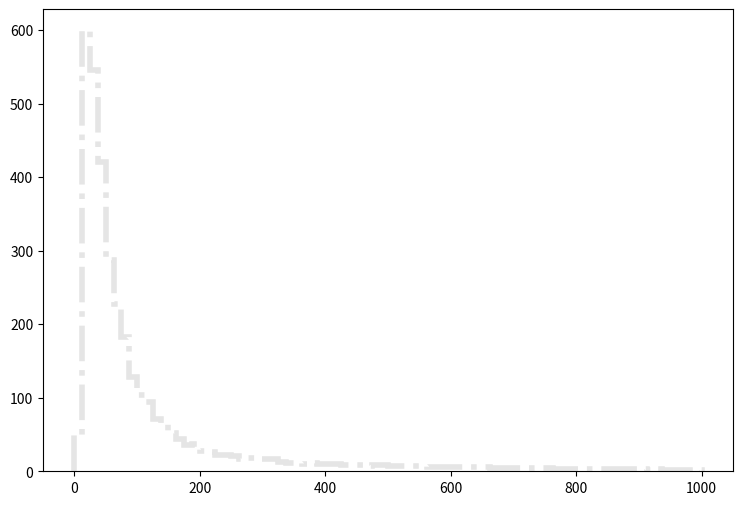

This chart was generated by the following Python code: (Note: this script raises an exception after producing the figure.)
def selection_11():

    # Library import
    import numpy
    import matplotlib
    import matplotlib.pyplot   as plt
    import matplotlib.gridspec as gridspec

    # Library version
    matplotlib_version = matplotlib.__version__
    numpy_version      = numpy.__version__

    # Histo binning
    xBinning = numpy.linspace(0.0,1000.0,81,endpoint=True)

    # Creating data sequence: middle of each bin
    xData = numpy.array([6.25,18.75,31.25,43.75,56.25,68.75,81.25,93.75,106.25,118.75,131.25,143.75,156.25,168.75,181.25,193.75,206.25,218.75,231.25,243.75,256.25,268.75,281.25,293.75,306.25,318.75,331.25,343.75,356.25,368.75,381.25,393.75,406.25,418.75,431.25,443.75,456.25,468.75,481.25,493.75,506.25,518.75,531.25,543.75,556.25,568.75,581.25,593.75,606.25,618.75,631.25,643.75,656.25,668.75,681.25,693.75,706.25,718.75,731.25,743.75,756.25,768.75,781.25,793.75,806.25,818.75,831.25,843.75,856.25,868.75,881.25,893.75,906.25,918.75,931.25,943.75,956.25,968.75,981.25,993.75])

    # Creating weights for histo: y12_PT_0
    y12_PT_0_weights = numpy.array([0.0,0.0286585899826,0.229268703861,0.401220091756,0.720558646419,1.11768514132,1.49024685509,1.99381926822,2.3745689757,2.71847191149,3.2507031026,3.520912495,3.95079136474,4.28650470682,4.72457237027,4.98250017212,5.20358000227,5.66621164684,5.98964339836,6.22710321593,6.03877536061,6.47684302406,6.73067482905,6.9067186938,7.1237065271,7.19330647363,7.17693048621,7.18511847992,7.20149446734,6.89034270638,7.37753833209,7.16464649565,7.08685855541,6.91900268437,6.94766266235,6.35811111528,6.54643897059,6.52597098632,6.43999505237,6.50140700519,6.54234697374,6.14931527569,6.02649137005,5.96507941723,5.76447157135,5.6703076437,5.55567173177,5.50244777266,5.1012280809,5.38781586072,5.0561961155,5.24042797396,5.02753613752,4.60584446149,4.45026858101,4.46664456843,4.20871676659,3.93441497732,3.95897935845,3.86481543079,3.86890982765,3.49225411702,3.51681849815,3.47997172646,3.25479709945,3.27936148058,3.13197439381,2.93955254164,2.84948261084,2.77578906746,2.7266603052,2.5547084373,2.591555209,2.27221665433,2.56289683101,2.26812265748,2.25993466377,2.29268703861,2.07160680846,1.88327895314])

    # Creating weights for histo: y12_PT_1
    y12_PT_1_weights = numpy.array([2.24807127239,31.6413584412,27.6535989999,18.3343328966,10.9711779434,5.54103521188,3.35266587787,1.55499767615,0.826380088,0.26724198572,0.194356835586,0.133594196982,0.0607702888475,0.0,0.0486137717851,0.0121676119179,0.0,0.0,0.0,0.0242798857405,0.0,0.0,0.0,0.0,0.0,0.0,0.0,0.0,0.0,0.0,0.0,0.0,0.0,0.0,0.0,0.0,0.0,0.0,0.0,0.0,0.0,0.0,0.0,0.0,0.0,0.0,0.0,0.0,0.0,0.0,0.0,0.0,0.0,0.0,0.0,0.0,0.0,0.0,0.0,0.0,0.0,0.0,0.0,0.0,0.0,0.0,0.0,0.0,0.0,0.0,0.0,0.0,0.0,0.0,0.0,0.0,0.0,0.0,0.0,0.0])

    # Creating weights for histo: y12_PT_2
    y12_PT_2_weights = numpy.array([6.92755760496,99.327339741,97.7511527778,76.2829037144,58.0819834111,43.6438298462,31.5362099206,21.426213279,14.930120585,9.82947296424,6.09374664387,4.41715807937,2.68087316395,1.5357771574,1.06431358387,0.602296388681,0.361528778575,0.301221084465,0.210755431869,0.140575877783,0.150577154919,0.0902881378715,0.0401663138997,0.0401914783475,0.0602925706481,0.0301692928191,0.090296980551,0.0401058655079,0.0200719403828,0.0100586181944,0.0100272969277,0.0200779815031,0.0,0.0,0.0100300943548,0.0,0.0,0.0100458706868,0.0,0.0200632588549,0.0,0.0,0.0,0.0,0.0,0.0,0.0,0.0100547918761,0.0,0.0,0.0,0.0,0.0,0.0,0.0100698079029,0.0,0.0,0.0,0.0,0.0,0.0,0.0,0.0,0.0,0.0,0.0,0.0,0.0,0.0,0.0,0.0,0.0,0.0,0.0,0.0,0.0,0.0,0.0,0.0,0.0])

    # Creating weights for histo: y12_PT_3
    y12_PT_3_weights = numpy.array([5.39624041086,83.7971935929,85.5860914509,69.4143881888,56.352598174,45.8116940629,38.5248257871,32.001836478,26.7919812351,21.5225245013,18.9702554937,15.8132208715,13.0081563919,10.3296602749,8.77814462074,7.71163909437,6.22678155905,5.10478989255,3.94913685104,3.3332248517,2.89861091052,2.35956903109,1.99627497079,1.64463429993,1.19903160048,1.02860651827,0.995762932101,0.72056500218,0.599598879138,0.434584284653,0.352004796115,0.176036828065,0.225543928311,0.121031489274,0.0935040180854,0.0935081618739,0.0550523423525,0.0329918444192,0.0275159660815,0.0384818197628,0.0329763499004,0.0109948927009,0.0329828418356,0.00549592696134,0.0110097534639,0.0109917686094,0.0,0.00550487673193,0.0110267795594,0.0109770906606,0.00550226045764,0.00550872395515,0.0,0.0,0.0,0.00549789729213,0.0110250529809,0.0,0.0,0.00549592696134,0.00550365390808,0.0,0.0,0.0,0.0,0.0,0.0,0.0,0.0,0.0,0.0,0.00549437507193,0.0,0.0,0.0,0.0,0.0,0.0,0.0,0.0])

    # Creating weights for histo: y12_PT_4
    y12_PT_4_weights = numpy.array([1.02034941862,14.8096493577,15.7046861675,13.0934286205,10.8880833497,9.16286398447,7.80218725652,6.68097824913,5.90740487999,5.10495573529,4.47821833031,4.08055513034,3.47375780318,3.169744868,2.81643388125,2.59726538198,2.42867117623,2.18691752358,1.96977561955,1.80296711036,1.64313945217,1.55821805695,1.3885071395,1.25231761446,1.19113536148,1.10814516402,1.00754330878,0.877273638389,0.835845879057,0.828043327045,0.724319408844,0.687894004855,0.647332037794,0.523972672383,0.548673405207,0.42929989088,0.376031740833,0.356243256823,0.278321792111,0.259557307876,0.187503790363,0.174646855306,0.115471035832,0.142104088739,0.0977024932887,0.0898034214721,0.0562449923888,0.0404577513249,0.0315791798525,0.0236872668553,0.0147976404983,0.0118390519436,0.00690523448048,0.00788919937975,0.00394767084746,0.00691396856084,0.00789836635624,0.00691145535828,0.00394896031678,0.00296013615839,0.0029614941696,0.00395022493466,0.00197381197519,0.00296422462189,0.00296413323271,0.000986796360656,0.00197668191623,0.00493277530572,0.00197568264765,0.000986368675307,0.0,0.000983910787249,0.0,0.0,0.0,0.000987785608491,0.0,0.0,0.0,0.0])

    # Creating weights for histo: y12_PT_5
    y12_PT_5_weights = numpy.array([0.133602577994,2.21402891456,2.34659631796,2.01714969441,1.70608439153,1.42346168378,1.20241011873,1.04962974418,0.923863613467,0.797861024602,0.714386895114,0.636742599407,0.575723192396,0.51146778953,0.482713917851,0.437085496074,0.410140869357,0.369535763006,0.346334296876,0.315095614087,0.291411349218,0.256610550368,0.254099092705,0.241999757014,0.236699013358,0.217028815703,0.219047472168,0.184772242575,0.189565221352,0.175962035808,0.167626025664,0.173171269451,0.169632239068,0.147963829976,0.143685257711,0.136615559001,0.133339353257,0.131332579714,0.125032750345,0.131579760506,0.109900028629,0.119469942237,0.11091211754,0.101084780621,0.107385810286,0.0983228613596,0.088488722768,0.0894889687668,0.0847005911213,0.0824288324087,0.0708199773464,0.0668084307534,0.0574708942953,0.0458704813092,0.0446087710063,0.0362989473022,0.0294958461589,0.0267209997178,0.0269722935206,0.0186548759489,0.0181561652968,0.0158766846852,0.00983154195293,0.0085732364874,0.00478953793092,0.00403259176885,0.00403176356517,0.00478853368394,0.00226800618964,0.00100899615082,0.00101154477763,0.000755471799467,0.00126202037917,0.000755160522912,0.00126076927148,0.000504333634968,0.00126023233943,0.00151327257172,0.0,0.000252349702462])

    # Creating weights for histo: y12_PT_6
    y12_PT_6_weights = numpy.array([0.0308961000283,0.519026717856,0.54529894032,0.473309865846,0.408268343754,0.369881714819,0.279431278547,0.25110834903,0.219076972618,0.188109736627,0.168273239495,0.146295365946,0.139762673381,0.125724516955,0.109386937518,0.108240924763,0.100223533886,0.0978902023318,0.0764389908208,0.0775908715936,0.0664096897799,0.0601396384667,0.0644189824515,0.0555453009201,0.0552621266063,0.054720769534,0.0437982803066,0.048103265627,0.0443683476775,0.0409449344687,0.0409367372386,0.0349496503101,0.0335107165342,0.0335140054228,0.0329348211326,0.0255128390634,0.0268926828062,0.0263378802772,0.0292053513421,0.0297950320855,0.0260547459499,0.0289291746638,0.0240467044788,0.0269153651417,0.020335838402,0.0249067438665,0.0246390043373,0.0191753305444,0.0237580720094,0.0234829449764,0.0203279010841,0.0248976869269,0.01831380166,0.019752045669,0.0243459633575,0.0237375589409,0.0177421548228,0.0186184987011,0.0246221700257,0.0223301645077,0.0223391114844,0.0183148413087,0.0151702238932,0.023184975662,0.0191972031535,0.0194556958073,0.0174623893572,0.0151736527346,0.01402068233,0.0114588080022,0.00859526660947,0.00887145228472,0.00886920604374,0.00685356514052,0.00743790468879,0.0103082667768,0.00859367514723,0.00630067896397,0.00458352120155,0.00572954895212])

    # Creating weights for histo: y12_PT_7
    y12_PT_7_weights = numpy.array([0.00177116395586,0.0253473682743,0.0289563543496,0.025136009033,0.0210535663555,0.0179021118098,0.0146838138669,0.0145043131527,0.011684083356,0.010277115755,0.00854948424261,0.00838136576455,0.00729636122551,0.00699797984353,0.00604283169998,0.00537830775166,0.00546496110122,0.00516109814159,0.00451399957546,0.00358625345306,0.00403893370263,0.00313192160581,0.00353768156223,0.00352094472989,0.00310619087913,0.00278648833928,0.00203016808109,0.002310653034,0.00200818477547,0.00215976590368,0.00233129486179,0.00200884147518,0.0018359651721,0.00179225210477,0.00123132704062,0.00138300916732,0.00142512134577,0.00136075136373,0.00144568522452,0.00127413950318,0.000864373133736,0.00118802676793,0.00099353427407,0.00110128666864,0.00088532759585,0.000971970468386,0.000993494461389,0.000906834825619,0.000928775384997,0.000583240281822,0.000885462539887,0.000734138308237,0.000691439835669,0.000993690591232,0.000689837689538,0.000863983388536,0.0010582546077,0.000777412178827,0.000647896496085,0.000777655664807,0.000928746468418,0.000734185664374,0.000561688629482,0.000583082707419,0.000518535873261,0.000691368172841,0.000778005178245,0.000732789286947,0.000604768046553,0.000669408335743,0.000712540557002,0.000777588192789,0.000950151023376,0.000734360840174,0.000604939450625,0.000648036469092,0.000583208431677,0.000669244475127,0.000712945389114,0.00082058966082])

    # Creating weights for histo: y12_PT_8
    y12_PT_8_weights = numpy.array([0.000139803710109,0.00138582627073,0.00163972925111,0.0018730019373,0.00175857443856,0.00135845175733,0.0011565355967,0.000849154956654,0.000794899706508,0.00111102210997,0.000508685932255,0.000568408387929,0.000794651555142,0.000452247098676,0.000397085575964,0.000454022643993,0.000340519100454,0.000369358004098,0.000312246784331,0.000312361350022,0.000255038978703,0.000255749553455,0.000255651630251,0.000255754902825,0.000369468706355,8.52285081528e-05,8.52495044331e-05,0.000170407475188,0.000113577899793,0.0001989554325,5.68985674193e-05,5.63637789351e-05,8.53379325039e-05,0.000113798680212,2.84288595148e-05,0.000113786450956,0.000170377013494,8.53182735663e-05,2.8389229593e-05,2.82370399943e-05,0.000170564538658,2.83705959514e-05,0.000199042656962,5.64113586163e-05,8.52574393331e-05,2.8389229593e-05,0.0,5.64113586163e-05,5.6857733889e-05,5.67784443266e-05,2.83705959514e-05,2.84181607733e-05,5.68180891078e-05,8.53379325039e-05,5.66920222698e-05,8.52584646291e-05,5.67887567247e-05,0.0,2.82201448983e-05,8.52388056915e-05,2.82370399943e-05,2.84697079044e-05,2.81631443808e-05,2.83705959514e-05,2.8389229593e-05,8.5149040278e-05,2.8389229593e-05,2.82738614965e-05,2.84697079044e-05,0.0,2.83705959514e-05,0.0,0.0,0.0,0.0,0.000113600114541,2.8389229593e-05,5.68985674193e-05,0.0,0.0])

    # Creating weights for histo: y12_PT_9
    y12_PT_9_weights = numpy.array([2.60925668461,39.1250889023,23.4503921105,26.0365752368,2.60925668461,10.4339467769,7.81728710766,0.0,0.0,5.2144695735,0.0,0.0,0.0,0.0,0.0,0.0,0.0,0.0,0.0,0.0,0.0,0.0,0.0,0.0,0.0,0.0,0.0,0.0,0.0,0.0,0.0,0.0,0.0,0.0,0.0,0.0,0.0,0.0,0.0,0.0,0.0,0.0,0.0,0.0,0.0,0.0,0.0,0.0,0.0,0.0,0.0,0.0,0.0,0.0,0.0,0.0,0.0,0.0,0.0,0.0,0.0,0.0,0.0,0.0,0.0,0.0,0.0,0.0,0.0,0.0,0.0,0.0,0.0,0.0,0.0,0.0,0.0,0.0,0.0,0.0])

    # Creating weights for histo: y12_PT_10
    y12_PT_10_weights = numpy.array([18.962482429,112.659739163,101.127798938,69.5149272199,40.0308094658,31.583829088,30.5488102494,13.6896867979,13.701110694,17.9055046227,12.6396849173,10.5296116595,5.26645073227,6.31980398142,4.21447496875,4.21457885733,0.0,1.05366376057,0.0,2.10999284038,0.0,0.0,0.0,0.0,0.0,0.0,0.0,0.0,0.0,0.0,0.0,0.0,0.0,0.0,0.0,0.0,0.0,0.0,0.0,0.0,0.0,0.0,0.0,0.0,0.0,0.0,0.0,0.0,0.0,0.0,0.0,0.0,0.0,0.0,0.0,0.0,0.0,0.0,0.0,0.0,0.0,0.0,0.0,0.0,0.0,0.0,0.0,0.0,0.0,0.0,0.0,0.0,0.0,0.0,0.0,0.0,0.0,0.0,0.0,0.0])

    # Creating weights for histo: y12_PT_11
    y12_PT_11_weights = numpy.array([7.83487326495,158.461867485,142.119120578,105.964187829,74.160837473,55.0468967248,41.4668134816,34.5538565929,25.1049620486,19.3490586073,16.1253771986,17.5022518195,16.3494058252,12.2041308038,8.52128369731,12.4363437912,8.75473778732,8.0625368236,6.451020804,5.52709484059,6.91328349469,3.68638597801,5.98818943471,4.37356489496,5.06680715529,4.83993897818,1.15182198864,0.920764417817,0.921298130362,0.690647087883,0.920387476128,0.691282240394,0.461259818306,0.922427802704,0.0,0.0,0.0,0.0,0.230411697955,0.0,0.229935929147,0.0,0.0,0.0,0.0,0.0,0.0,0.0,0.230656575568,0.0,0.0,0.0,0.0,0.0,0.0,0.0,0.0,0.0,0.0,0.0,0.0,0.0,0.0,0.0,0.0,0.0,0.0,0.0,0.0,0.0,0.0,0.0,0.0,0.0,0.0,0.0,0.0,0.0,0.0,0.0])

    # Creating weights for histo: y12_PT_12
    y12_PT_12_weights = numpy.array([3.26733810851,48.0997752793,42.2008961304,34.060208227,26.3620228213,20.5758775508,15.3126792852,12.8773843708,10.578160321,9.27560947632,6.94975525527,6.00856221452,5.70394260257,4.65250480809,4.1259453023,2.96245919671,2.93489723884,2.38098544642,2.49269905299,2.0490858748,1.80039039176,1.93844716997,1.49569152792,1.71642456179,1.7441273264,1.77222019493,1.4957211512,1.32887824285,1.57845549925,1.10773740803,1.19081338556,1.27373509122,1.1078055031,1.02490841938,1.13554058401,1.21815720839,1.05190715028,0.608931834327,0.941720488953,0.802972372722,0.609141505568,0.332310296422,0.360134170218,0.553811381053,0.581376801381,0.276766845846,0.110900082153,0.332291406774,0.249180881583,0.055335433622,0.0830237328392,0.0,0.0,0.083123066994,0.0,0.027693869932,0.055372328066,0.0,0.0276264712078,0.0,0.027686164033,0.0,0.0,0.0,0.0,0.0,0.0,0.0,0.0,0.0,0.0,0.0,0.0,0.0,0.0,0.0277294486409,0.0,0.0,0.0,0.0])

    # Creating weights for histo: y12_PT_13
    y12_PT_13_weights = numpy.array([0.433413531858,6.08975111007,5.54459718923,4.38587478409,3.39738024468,2.66216625036,2.7525003669,2.05676875216,1.74411779538,1.40118819564,0.98812015218,0.967970595121,0.998010164241,0.756356860773,0.625008835695,0.584761905211,0.514266913788,0.41326706941,0.463587504172,0.453827041015,0.282349195234,0.362800581153,0.201778272388,0.231986467457,0.20161268037,0.252078804555,0.151234843611,0.262149396258,0.161176917948,0.211481576263,0.18141488379,0.201569841248,0.141173293026,0.13109790771,0.161374426932,0.191602645953,0.151223860777,0.141177419174,0.100793779706,0.191601128987,0.100841291084,0.151197162174,0.17149890127,0.20153665003,0.151268762973,0.231873665859,0.151188242413,0.141204663885,0.181315067422,0.221830500903,0.211671075666,0.141109641129,0.252131959047,0.131099424676,0.131101730465,0.0906607496791,0.141206787637,0.100798876712,0.100847480305,0.0908174219359,0.0704966904245,0.060538906387,0.0302659611376,0.040239758269,0.0201820383366,0.0,0.0,0.0202000780972,0.0302538132732,0.0,0.0100778670724,0.0,0.0,0.0100813136193,0.0,0.0100413081898,0.010071714258,0.0,0.0,0.0])

    # Creating weights for histo: y12_PT_14
    y12_PT_14_weights = numpy.array([0.0905341730253,1.33819218128,1.23637640591,1.05239117819,0.823366952128,0.664727077732,0.565911055238,0.438543710363,0.404621533792,0.288618893304,0.285683929243,0.260315376596,0.183927941176,0.215052310529,0.169739806442,0.107496800238,0.113196407646,0.0905439067367,0.0990335497837,0.0678915212466,0.0650680139523,0.0650842111559,0.0622223845867,0.073530033265,0.0226199526099,0.0565681370427,0.0452617964521,0.0339302636314,0.0311261737448,0.0311140162239,0.0311079066849,0.0509177368155,0.0367876350077,0.03677535822,0.0339757812359,0.019812846427,0.0198148739629,0.00848735389355,0.0282735884305,0.025448826911,0.00282791093301,0.0254357883545,0.00566777470971,0.0254583182414,0.019792659556,0.0367606076075,0.0226271971073,0.0311332681969,0.0254569793752,0.0254471764121,0.0197932443481,0.0226329026781,0.0169666399639,0.0395984692406,0.0311068255888,0.033955121145,0.0226226457316,0.0282956951126,0.0367677366855,0.0226240538496,0.0622392358341,0.0650659748744,0.0650894435067,0.0679216457368,0.0622613963786,0.062234157376,0.0452694141393,0.053750939348,0.0141560057915,0.062241044073,0.050962865841,0.0396220532923,0.0509126968305,0.0396150511758,0.0424482921814,0.0396023550305,0.0282995193455,0.0254630235098,0.019794737107,0.00849524858754])

    # Creating weights for histo: y12_PT_15
    y12_PT_15_weights = numpy.array([0.00305224404714,0.0716446301872,0.0807290372167,0.0700033905855,0.0577828114631,0.0365452471258,0.0304749083875,0.02286858135,0.0243741618789,0.0273323309268,0.0121930785856,0.0243870553408,0.00916183398144,0.00607776163787,0.0121529800374,0.0136974300402,0.00761426520273,0.00152313383674,0.00611259880266,0.00457924946784,0.00457819884569,0.00153553803247,0.00153321697298,0.00457946337403,0.00761755770361,0.0,0.00306939317863,0.00153553803247,0.00152248857275,0.00457488152696,0.00153141236105,0.0015171562813,0.00305062497814,0.00152151122235,0.0,0.0015171562813,0.00153553803247,0.0015218102183,0.0,0.0,0.00152437827444,0.0,0.0,0.0,0.0,0.0,0.00304391706894,0.0,0.0,0.0,0.00152293765758,0.0,0.0,0.0,0.0,0.00152755732232,0.0,0.00153617620565,0.00153553803247,0.0,0.0,0.0015218102183,0.0,0.0,0.0,0.0,0.0,0.0,0.0,0.0015218102183,0.00152437827444,0.0,0.00152151122235,0.0,0.00152632588444,0.0,0.0,0.0,0.0,0.0015452902641])

    # Creating weights for histo: y12_PT_16
    y12_PT_16_weights = numpy.array([0.00018061845523,0.00343215079304,0.00451502619083,0.00324870514377,0.00433259688335,0.00378929961404,0.00270805290492,0.00198641557296,0.000542032522654,0.00108445671624,0.000361450923774,0.000723138929778,0.00162531075997,0.000904253424503,0.000721578022891,0.0010834411447,0.000720721892615,0.000541746760771,0.000180568774256,0.000180068845011,0.000181035813926,0.000721917316986,0.000360682409169,0.0,0.000180691590246,0.0,0.0,0.0,0.000180568774256,0.000180706224952,0.000180915193142,0.0,0.000180068845011,0.0,0.000180599237551,0.0,0.0,0.0,0.0,0.000180832468543,0.0,0.000360755505672,0.0,0.000180691590246,0.0,0.0,0.0,0.0,0.0,0.000180219852065,0.0,0.0,0.0,0.0,0.0,0.0,0.0,0.0,0.0,0.0,0.0,0.0,0.0,0.0,0.0,0.0,0.0,0.0,0.0,0.0,0.0,0.0,0.0,0.0,0.0,0.0,0.0,0.0,0.0,0.0])

    # Creating a new Canvas
    fig   = plt.figure(figsize=(12,6),dpi=80)
    frame = gridspec.GridSpec(1,1,right=0.7)
    pad   = fig.add_subplot(frame[0])

    # Creating a new Stack
    pad.hist(x=xData, bins=xBinning, weights=y12_PT_0_weights+y12_PT_1_weights+y12_PT_2_weights+y12_PT_3_weights+y12_PT_4_weights+y12_PT_5_weights+y12_PT_6_weights+y12_PT_7_weights+y12_PT_8_weights+y12_PT_9_weights+y12_PT_10_weights+y12_PT_11_weights+y12_PT_12_weights+y12_PT_13_weights+y12_PT_14_weights+y12_PT_15_weights+y12_PT_16_weights,\
             label="$bg\_dip\_1600\_inf$", histtype="step", rwidth=1.0,\
             color=None, edgecolor="#e5e5e5", linewidth=4, linestyle="dashdot",\
             bottom=None, cumulative=False, normed=False, align="mid", orientation="vertical")

    pad.hist(x=xData, bins=xBinning, weights=y12_PT_0_weights+y12_PT_1_weights+y12_PT_2_weights+y12_PT_3_weights+y12_PT_4_weights+y12_PT_5_weights+y12_PT_6_weights+y12_PT_7_weights+y12_PT_8_weights+y12_PT_9_weights+y12_PT_10_weights+y12_PT_11_weights+y12_PT_12_weights+y12_PT_13_weights+y12_PT_14_weights+y12_PT_15_weights,\
             label="$bg\_dip\_1200\_1600$", histtype="step", rwidth=1.0,\
             color=None, edgecolor="#f2f2f2", linewidth=4, linestyle="dashdot",\
             bottom=None, cumulative=False, normed=False, align="mid", orientation="vertical")

    pad.hist(x=xData, bins=xBinning, weights=y12_PT_0_weights+y12_PT_1_weights+y12_PT_2_weights+y12_PT_3_weights+y12_PT_4_weights+y12_PT_5_weights+y12_PT_6_weights+y12_PT_7_weights+y12_PT_8_weights+y12_PT_9_weights+y12_PT_10_weights+y12_PT_11_weights+y12_PT_12_weights+y12_PT_13_weights+y12_PT_14_weights,\
             label="$bg\_dip\_800\_1200$", histtype="step", rwidth=1.0,\
             color=None, edgecolor="#ccc6aa", linewidth=4, linestyle="dashdot",\
             bottom=None, cumulative=False, normed=False, align="mid", orientation="vertical")

    pad.hist(x=xData, bins=xBinning, weights=y12_PT_0_weights+y12_PT_1_weights+y12_PT_2_weights+y12_PT_3_weights+y12_PT_4_weights+y12_PT_5_weights+y12_PT_6_weights+y12_PT_7_weights+y12_PT_8_weights+y12_PT_9_weights+y12_PT_10_weights+y12_PT_11_weights+y12_PT_12_weights+y12_PT_13_weights,\
             label="$bg\_dip\_600\_800$", histtype="step", rwidth=1.0,\
             color=None, edgecolor="#ccc6aa", linewidth=4, linestyle="dashdot",\
             bottom=None, cumulative=False, normed=False, align="mid", orientation="vertical")

    pad.hist(x=xData, bins=xBinning, weights=y12_PT_0_weights+y12_PT_1_weights+y12_PT_2_weights+y12_PT_3_weights+y12_PT_4_weights+y12_PT_5_weights+y12_PT_6_weights+y12_PT_7_weights+y12_PT_8_weights+y12_PT_9_weights+y12_PT_10_weights+y12_PT_11_weights+y12_PT_12_weights,\
             label="$bg\_dip\_400\_600$", histtype="step", rwidth=1.0,\
             color=None, edgecolor="#c1bfa8", linewidth=4, linestyle="dashdot",\
             bottom=None, cumulative=False, normed=False, align="mid", orientation="vertical")

    pad.hist(x=xData, bins=xBinning, weights=y12_PT_0_weights+y12_PT_1_weights+y12_PT_2_weights+y12_PT_3_weights+y12_PT_4_weights+y12_PT_5_weights+y12_PT_6_weights+y12_PT_7_weights+y12_PT_8_weights+y12_PT_9_weights+y12_PT_10_weights+y12_PT_11_weights,\
             label="$bg\_dip\_200\_400$", histtype="step", rwidth=1.0,\
             color=None, edgecolor="#bab5a3", linewidth=4, linestyle="dashdot",\
             bottom=None, cumulative=False, normed=False, align="mid", orientation="vertical")

    pad.hist(x=xData, bins=xBinning, weights=y12_PT_0_weights+y12_PT_1_weights+y12_PT_2_weights+y12_PT_3_weights+y12_PT_4_weights+y12_PT_5_weights+y12_PT_6_weights+y12_PT_7_weights+y12_PT_8_weights+y12_PT_9_weights+y12_PT_10_weights,\
             label="$bg\_dip\_100\_200$", histtype="step", rwidth=1.0,\
             color=None, edgecolor="#b2a596", linewidth=4, linestyle="dashdot",\
             bottom=None, cumulative=False, normed=False, align="mid", orientation="vertical")

    pad.hist(x=xData, bins=xBinning, weights=y12_PT_0_weights+y12_PT_1_weights+y12_PT_2_weights+y12_PT_3_weights+y12_PT_4_weights+y12_PT_5_weights+y12_PT_6_weights+y12_PT_7_weights+y12_PT_8_weights+y12_PT_9_weights,\
             label="$bg\_dip\_0\_100$", histtype="step", rwidth=1.0,\
             color=None, edgecolor="#b7a39b", linewidth=4, linestyle="dashdot",\
             bottom=None, cumulative=False, normed=False, align="mid", orientation="vertical")

    pad.hist(x=xData, bins=xBinning, weights=y12_PT_0_weights+y12_PT_1_weights+y12_PT_2_weights+y12_PT_3_weights+y12_PT_4_weights+y12_PT_5_weights+y12_PT_6_weights+y12_PT_7_weights+y12_PT_8_weights,\
             label="$bg\_vbf\_1600\_inf$", histtype="step", rwidth=1.0,\
             color=None, edgecolor="#ad998c", linewidth=4, linestyle="dashdot",\
             bottom=None, cumulative=False, normed=False, align="mid", orientation="vertical")

    pad.hist(x=xData, bins=xBinning, weights=y12_PT_0_weights+y12_PT_1_weights+y12_PT_2_weights+y12_PT_3_weights+y12_PT_4_weights+y12_PT_5_weights+y12_PT_6_weights+y12_PT_7_weights,\
             label="$bg\_vbf\_1200\_1600$", histtype="step", rwidth=1.0,\
             color=None, edgecolor="#9b8e82", linewidth=4, linestyle="dashdot",\
             bottom=None, cumulative=False, normed=False, align="mid", orientation="vertical")

    pad.hist(x=xData, bins=xBinning, weights=y12_PT_0_weights+y12_PT_1_weights+y12_PT_2_weights+y12_PT_3_weights+y12_PT_4_weights+y12_PT_5_weights+y12_PT_6_weights,\
             label="$bg\_vbf\_800\_1200$", histtype="step", rwidth=1.0,\
             color=None, edgecolor="#876656", linewidth=4, linestyle="dashdot",\
             bottom=None, cumulative=False, normed=False, align="mid", orientation="vertical")

    pad.hist(x=xData, bins=xBinning, weights=y12_PT_0_weights+y12_PT_1_weights+y12_PT_2_weights+y12_PT_3_weights+y12_PT_4_weights+y12_PT_5_weights,\
             label="$bg\_vbf\_600\_800$", histtype="step", rwidth=1.0,\
             color=None, edgecolor="#afcec6", linewidth=4, linestyle="dashdot",\
             bottom=None, cumulative=False, normed=False, align="mid", orientation="vertical")

    pad.hist(x=xData, bins=xBinning, weights=y12_PT_0_weights+y12_PT_1_weights+y12_PT_2_weights+y12_PT_3_weights+y12_PT_4_weights,\
             label="$bg\_vbf\_400\_600$", histtype="step", rwidth=1.0,\
             color=None, edgecolor="#84c1a3", linewidth=4, linestyle="dashdot",\
             bottom=None, cumulative=False, normed=False, align="mid", orientation="vertical")

    pad.hist(x=xData, bins=xBinning, weights=y12_PT_0_weights+y12_PT_1_weights+y12_PT_2_weights+y12_PT_3_weights,\
             label="$bg\_vbf\_200\_400$", histtype="step", rwidth=1.0,\
             color=None, edgecolor="#89a8a0", linewidth=4, linestyle="dashdot",\
             bottom=None, cumulative=False, normed=False, align="mid", orientation="vertical")

    pad.hist(x=xData, bins=xBinning, weights=y12_PT_0_weights+y12_PT_1_weights+y12_PT_2_weights,\
             label="$bg\_vbf\_100\_200$", histtype="step", rwidth=1.0,\
             color=None, edgecolor="#829e8c", linewidth=4, linestyle="dashdot",\
             bottom=None, cumulative=False, normed=False, align="mid", orientation="vertical")

    pad.hist(x=xData, bins=xBinning, weights=y12_PT_0_weights+y12_PT_1_weights,\
             label="$bg\_vbf\_0\_100$", histtype="step", rwidth=1.0,\
             color=None, edgecolor="#adbcc6", linewidth=4, linestyle="dashdot",\
             bottom=None, cumulative=False, normed=False, align="mid", orientation="vertical")

    pad.hist(x=xData, bins=xBinning, weights=y12_PT_0_weights,\
             label="$signal$", histtype="step", rwidth=1.0,\
             color=None, edgecolor="#7a8e99", linewidth=3, linestyle="dashed",\
             bottom=None, cumulative=False, normed=False, align="mid", orientation="vertical")


    # Axis
    plt.rc('text',usetex=False)
    plt.xlabel(r"p_{T} [ a_{1} ] ",\
               fontsize=16,color="black")
    plt.ylabel(r"$\mathrm{Events}$ $(\mathcal{L}_{\mathrm{int}} = 40.0\ \mathrm{fb}^{-1})$ ",\
               fontsize=16,color="black")

    # Boundary of y-axis
    ymax=(y12_PT_0_weights+y12_PT_1_weights+y12_PT_2_weights+y12_PT_3_weights+y12_PT_4_weights+y12_PT_5_weights+y12_PT_6_weights+y12_PT_7_weights+y12_PT_8_weights+y12_PT_9_weights+y12_PT_10_weights+y12_PT_11_weights+y12_PT_12_weights+y12_PT_13_weights+y12_PT_14_weights+y12_PT_15_weights+y12_PT_16_weights).max()*1.1
    ymin=0 # linear scale
    #ymin=min([x for x in (y12_PT_0_weights+y12_PT_1_weights+y12_PT_2_weights+y12_PT_3_weights+y12_PT_4_weights+y12_PT_5_weights+y12_PT_6_weights+y12_PT_7_weights+y12_PT_8_weights+y12_PT_9_weights+y12_PT_10_weights+y12_PT_11_weights+y12_PT_12_weights+y12_PT_13_weights+y12_PT_14_weights+y12_PT_15_weights+y12_PT_16_weights) if x])/100. # log scale
    plt.gca().set_ylim(ymin,ymax)

    # Log/Linear scale for X-axis
    plt.gca().set_xscale("linear")
    #plt.gca().set_xscale("log",nonposx="clip")

    # Log/Linear scale for Y-axis
    plt.gca().set_yscale("linear")
    #plt.gca().set_yscale("log",nonposy="clip")

    # Legend
    plt.legend(bbox_to_anchor=(1.05,1), loc=2, borderaxespad=0.)

    # Saving the image
    plt.savefig('../../HTML/MadAnalysis5job_0/selection_11.png')
    plt.savefig('../../PDF/MadAnalysis5job_0/selection_11.png')
    plt.savefig('../../DVI/MadAnalysis5job_0/selection_11.eps')

# Running!
if __name__ == '__main__':
    selection_11()
